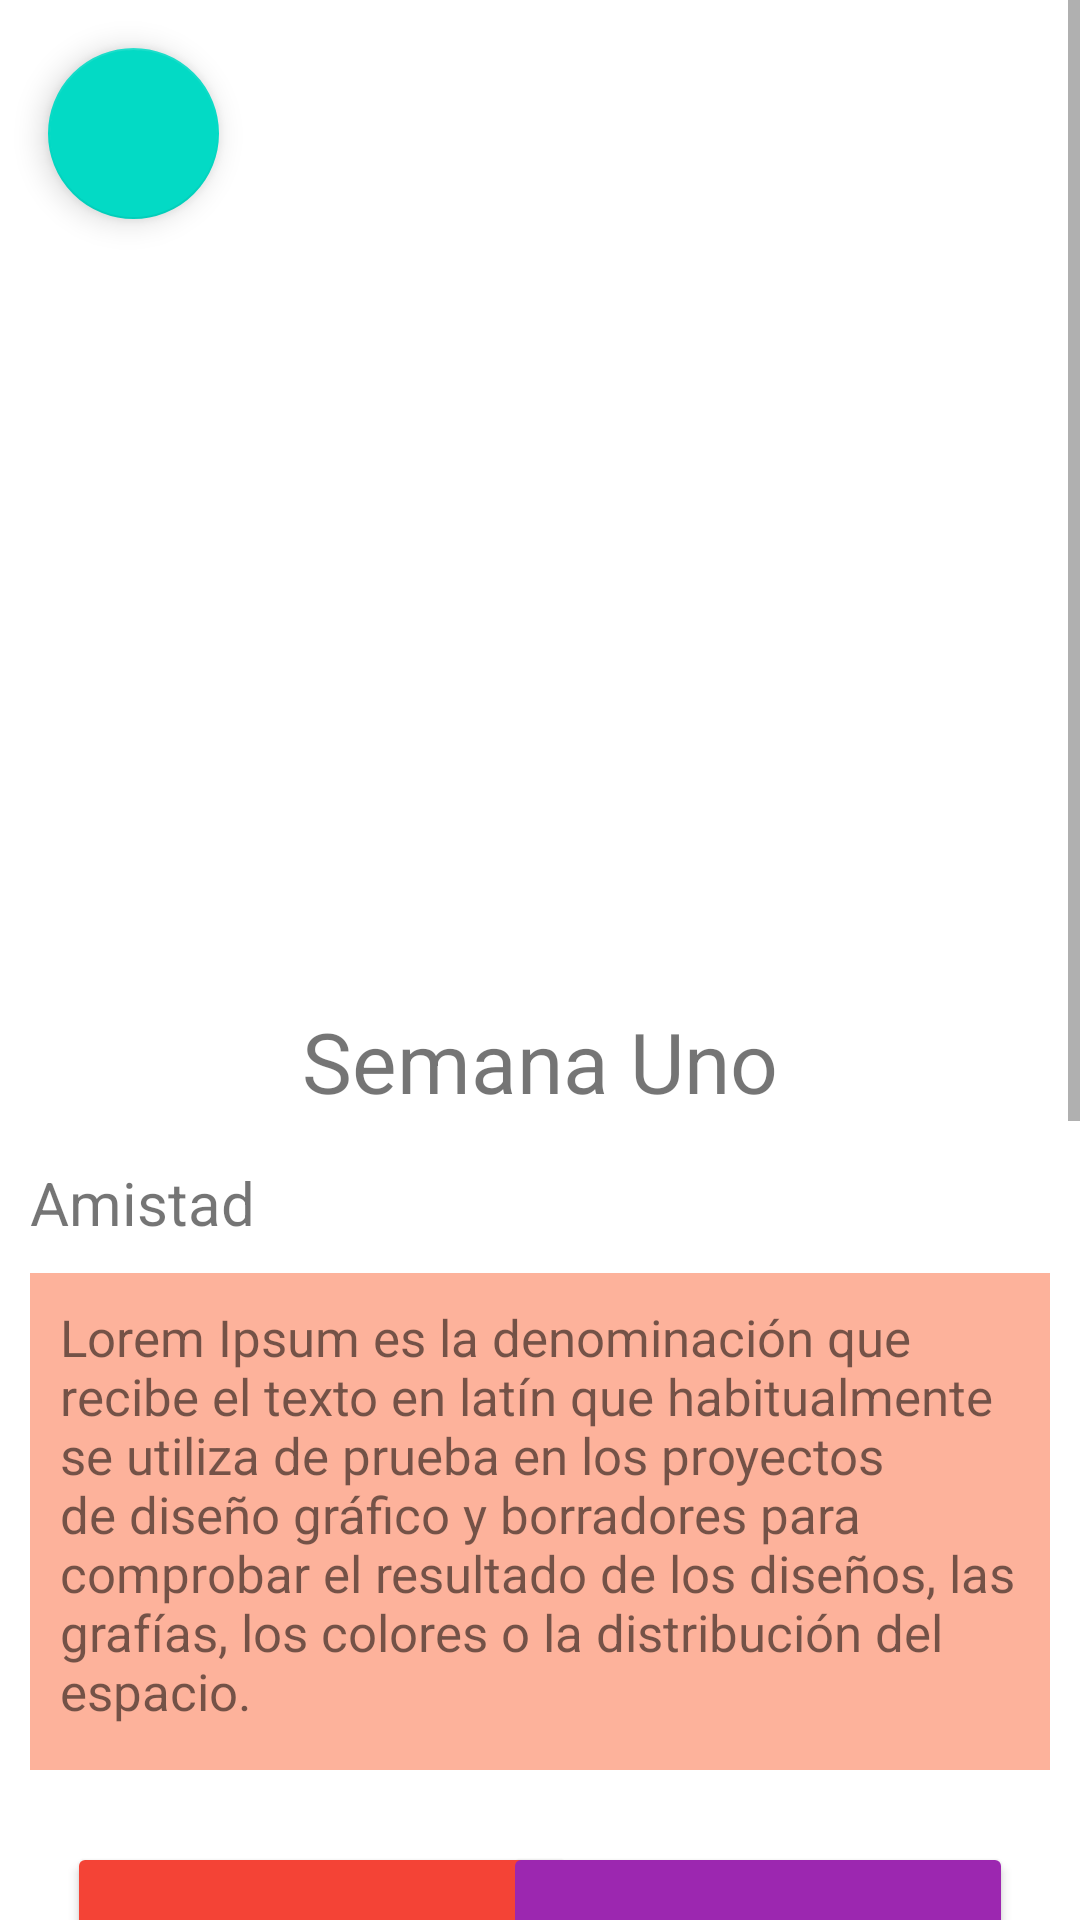

Reconstruct the res/layout file that produces this screen, plus the resources it refers to.
<!-- AndroidManifest.xml: application theme Theme.ValorandoMe -->
<!-- res/layout/activity_semana.xml -->
<?xml version="1.0" encoding="utf-8"?>
<androidx.constraintlayout.widget.ConstraintLayout xmlns:android="http://schemas.android.com/apk/res/android"
    xmlns:app="http://schemas.android.com/apk/res-auto"
    xmlns:tools="http://schemas.android.com/tools"
    android:layout_width="match_parent"
    android:layout_height="match_parent"
    tools:context=".Semana">

    <ScrollView
        android:layout_width="match_parent"
        android:layout_height="match_parent"
        tools:layout_editor_absoluteX="10dp"
        tools:layout_editor_absoluteY="10dp">

        <LinearLayout
            android:layout_width="match_parent"
            android:layout_height="match_parent"
            android:orientation="vertical"
            android:paddingLeft="10dp"
            android:paddingTop="10dp"
            android:paddingRight="10dp"
            android:paddingBottom="10dp">


            <ImageView
                android:id="@+id/textView12"
                android:layout_width="match_parent"
                android:layout_height="300dp"
                tools:srcCompat="@drawable/caritasfelices" />

            <TextView
                android:id="@+id/textView13"
                android:layout_width="match_parent"
                android:layout_height="wrap_content"
                android:paddingTop="25dp"
                android:text="@string/semana_uno"
                android:textAlignment="center"
                android:textSize="28sp" />

            <TextView
                android:id="@+id/textView14"
                android:layout_width="match_parent"
                android:layout_height="wrap_content"
                android:paddingTop="15dp"
                android:paddingBottom="10dp"
                android:text="@string/valor_uno"
                android:textSize="20sp" />

            <TextView
                android:id="@+id/textView15"
                android:layout_width="match_parent"
                android:layout_height="wrap_content"
                android:background="#68FB440A"
                android:paddingLeft="10dp"
                android:paddingTop="10dp"
                android:paddingBottom="15dp"
                android:text="Lorem Ipsum es la denominación que recibe el texto en latín que habitualmente se utiliza de prueba en los proyectos de diseño gráfico y borradores para comprobar el resultado de los diseños, las grafías, los colores o la distribución del espacio."
                android:textSize="17sp" />

            <androidx.constraintlayout.widget.ConstraintLayout
                android:layout_width="match_parent"
                android:layout_height="wrap_content"
                android:layout_marginBottom="30dp">

                <Button
                    android:id="@+id/button"
                    android:layout_width="170dp"
                    android:layout_height="105dp"
                    android:layout_marginTop="24dp"
                    android:backgroundTint="#F44336"
                    android:text="@string/video"
                    app:layout_constraintEnd_toEndOf="parent"
                    app:layout_constraintHorizontal_bias="0.072"
                    app:layout_constraintStart_toStartOf="parent"
                    app:layout_constraintTop_toTopOf="parent" />


                <Button
                    android:id="@+id/button5"
                    android:layout_width="170dp"
                    android:layout_height="105dp"
                    android:layout_marginTop="4dp"
                    android:backgroundTint="#4CAF50"
                    android:text="@string/video3"
                    app:layout_constraintEnd_toEndOf="parent"
                    app:layout_constraintHorizontal_bias="0.927"
                    app:layout_constraintStart_toStartOf="parent"
                    app:layout_constraintTop_toBottomOf="@+id/button4" />

                <Button
                    android:id="@+id/button8"
                    android:layout_width="170dp"
                    android:layout_height="105dp"
                    android:layout_marginTop="4dp"
                    android:backgroundTint="#FFEB3B"
                    android:text="@string/video2"
                    android:textColor="#000000"
                    app:layout_constraintEnd_toEndOf="parent"
                    app:layout_constraintHorizontal_bias="0.072"
                    app:layout_constraintStart_toStartOf="parent"
                    app:layout_constraintTop_toBottomOf="@+id/button" />

                <Button
                    android:id="@+id/button9"
                    android:layout_width="219dp"
                    android:layout_height="68dp"
                    android:layout_marginTop="252dp"
                    android:onClick="SiguienteOcho"
                    android:text="@string/examen"
                    app:layout_constraintEnd_toEndOf="parent"
                    app:layout_constraintStart_toStartOf="parent"
                    app:layout_constraintTop_toTopOf="parent" />

                <Button
                    android:id="@+id/button10"
                    android:layout_width="238dp"
                    android:layout_height="118dp"
                    android:layout_marginTop="28dp"
                    android:backgroundTint="#070707"
                    android:onClick="SiguienteNueve"
                    android:text="@string/ejercicio_practico"
                    android:textColor="#673AB7"
                    android:textSize="20sp"
                    app:layout_constraintEnd_toEndOf="parent"
                    app:layout_constraintHorizontal_bias="0.496"
                    app:layout_constraintStart_toStartOf="parent"
                    app:layout_constraintTop_toBottomOf="@+id/button9" />

                <Button
                    android:id="@+id/button4"
                    android:layout_width="170dp"
                    android:layout_height="105dp"
                    android:layout_marginTop="24dp"
                    android:backgroundTint="#9C27B0"
                    android:onClick="SiguienteCinco"
                    android:text="@string/lectura"
                    app:layout_constraintEnd_toEndOf="parent"
                    app:layout_constraintHorizontal_bias="0.927"
                    app:layout_constraintStart_toStartOf="parent"
                    app:layout_constraintTop_toTopOf="parent" />

            </androidx.constraintlayout.widget.ConstraintLayout>

        </LinearLayout>
    </ScrollView>

    <com.google.android.material.floatingactionbutton.FloatingActionButton
        android:layout_width="83dp"
        android:layout_height="57dp"
        android:layout_marginStart="16dp"

        android:layout_marginTop="16dp"
        android:onClick="SiguienteTres"
        android:src="@drawable/ic_baseline_arrow_back_24"
        app:layout_constraintStart_toStartOf="parent"
        app:layout_constraintTop_toTopOf="parent"
        tools:ignore="SpeakableTextPresentCheck">

    </com.google.android.material.floatingactionbutton.FloatingActionButton>

</androidx.constraintlayout.widget.ConstraintLayout>
<!-- resources referenced by this layout -->
<resources>
  <string name="ejercicio_practico">Ejercicio Practico</string>
  <string name="examen">Examen</string>
  <string name="lectura">Lectura</string>
  <string name="semana_uno">Semana Uno</string>
  <string name="valor_uno">Amistad</string>
  <string name="video">Video</string>
  <string name="video2">Video 2</string>
  <string name="video3">Video 3</string>
  <style name="Theme.ValorandoMe" parent="Theme.MaterialComponents.DayNight.NoActionBar">
          
          <item name="colorPrimary">@color/purple_200</item>
          <item name="colorPrimaryVariant">@color/teal_200</item>
          <item name="colorOnPrimary">@color/white</item>
          
          <item name="colorSecondary">@color/teal_200</item>
          <item name="colorSecondaryVariant">@color/teal_700</item>
          <item name="colorOnSecondary">@color/black</item>
          
          <item name="android:statusBarColor" tools:targetApi="l">?attr/colorPrimaryVariant</item>
          
      </style>
  <color name="purple_200">#FFBB86FC</color>
  <color name="teal_200">#FF03DAC5</color>
  <color name="white">#FFFFFFFF</color>
  <color name="teal_700">#FF018786</color>
  <color name="black">#FF000000</color>
</resources>
